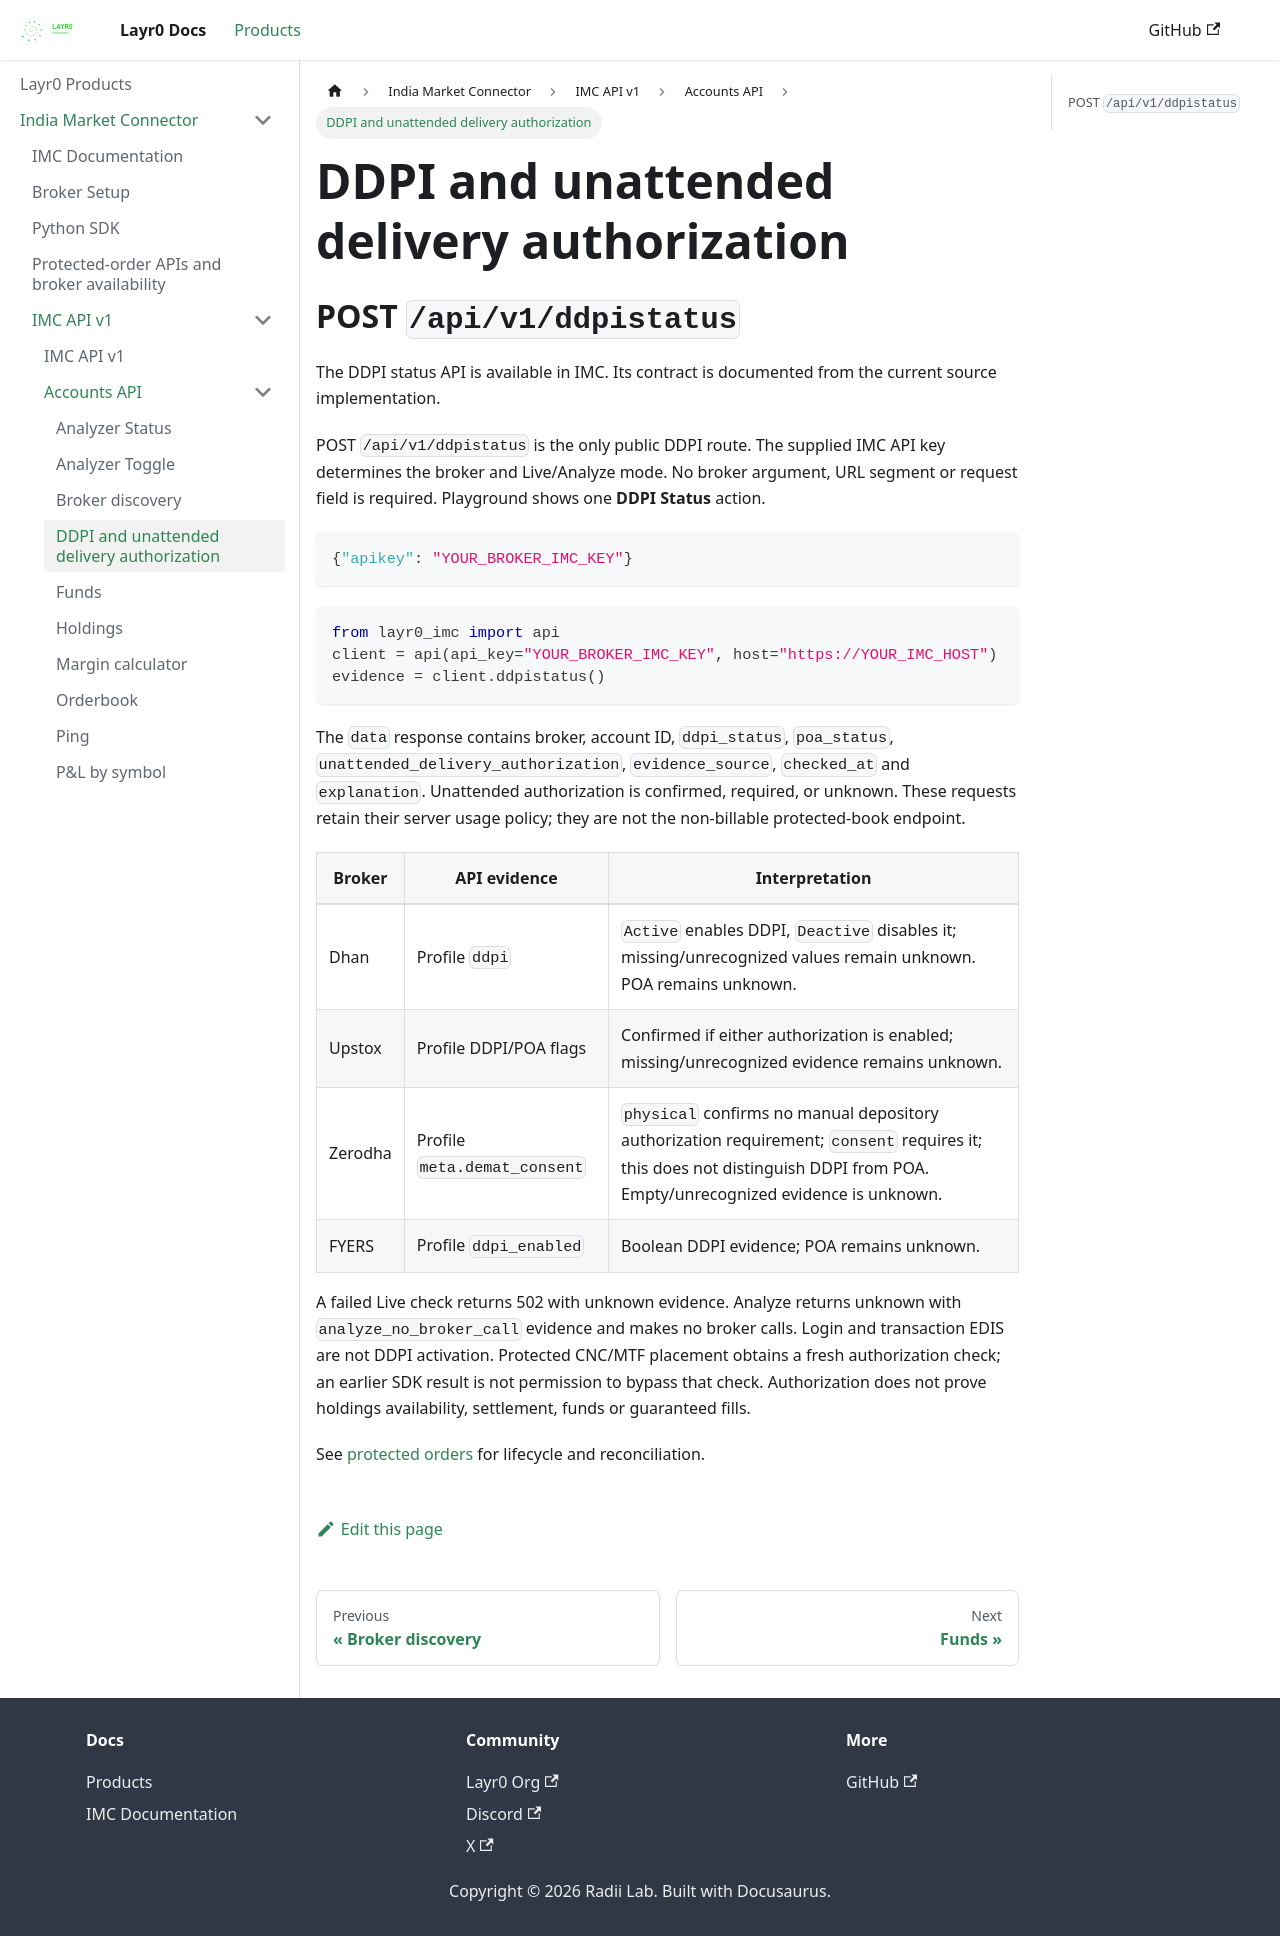

repository: layrZero/layrZero.github.io · page: docs/products/imc/api-documentation/v1/accounts-api/ddpi-status.html · generator: docusaurus

# DDPI and unattended delivery authorization

## POST `/api/v1/ddpistatus`


The DDPI status API is available in IMC. Its contract is documented from the current source implementation.

POST `/api/v1/ddpistatus` is the only public DDPI route. The supplied IMC API key determines the broker and Live/Analyze mode. No broker argument, URL segment or request field is required. Playground shows one **DDPI Status** action.

```json
{"apikey": "YOUR_BROKER_IMC_KEY"}
```

```python
from layr0_imc import api
client = api(api_key="YOUR_BROKER_IMC_KEY", host="https://YOUR_IMC_HOST")
evidence = client.ddpistatus()
```

The `data` response contains broker, account ID, `ddpi_status`, `poa_status`, `unattended_delivery_authorization`, `evidence_source`, `checked_at` and `explanation`. Unattended authorization is confirmed, required, or unknown. These requests retain their server usage policy; they are not the non-billable protected-book endpoint.

| Broker | API evidence | Interpretation |
| --- | --- | --- |
| Dhan | Profile `ddpi` | `Active` enables DDPI, `Deactive` disables it; missing/unrecognized values remain unknown. POA remains unknown. |
| Upstox | Profile DDPI/POA flags | Confirmed if either authorization is enabled; missing/unrecognized evidence remains unknown. |
| Zerodha | Profile `meta.demat_consent` | `physical` confirms no manual depository authorization requirement; `consent` requires it; this does not distinguish DDPI from POA. Empty/unrecognized evidence is unknown. |
| FYERS | Profile `ddpi_enabled` | Boolean DDPI evidence; POA remains unknown. |

A failed Live check returns 502 with unknown evidence. Analyze returns unknown with `analyze_no_broker_call` evidence and makes no broker calls. Login and transaction EDIS are not DDPI activation. Protected CNC/MTF placement obtains a fresh authorization check; an earlier SDK result is not permission to bypass that check. Authorization does not prove holdings availability, settlement, funds or guaranteed fills.

See [protected orders](../orders-api/protected-orders.md) for lifecycle and reconciliation.
